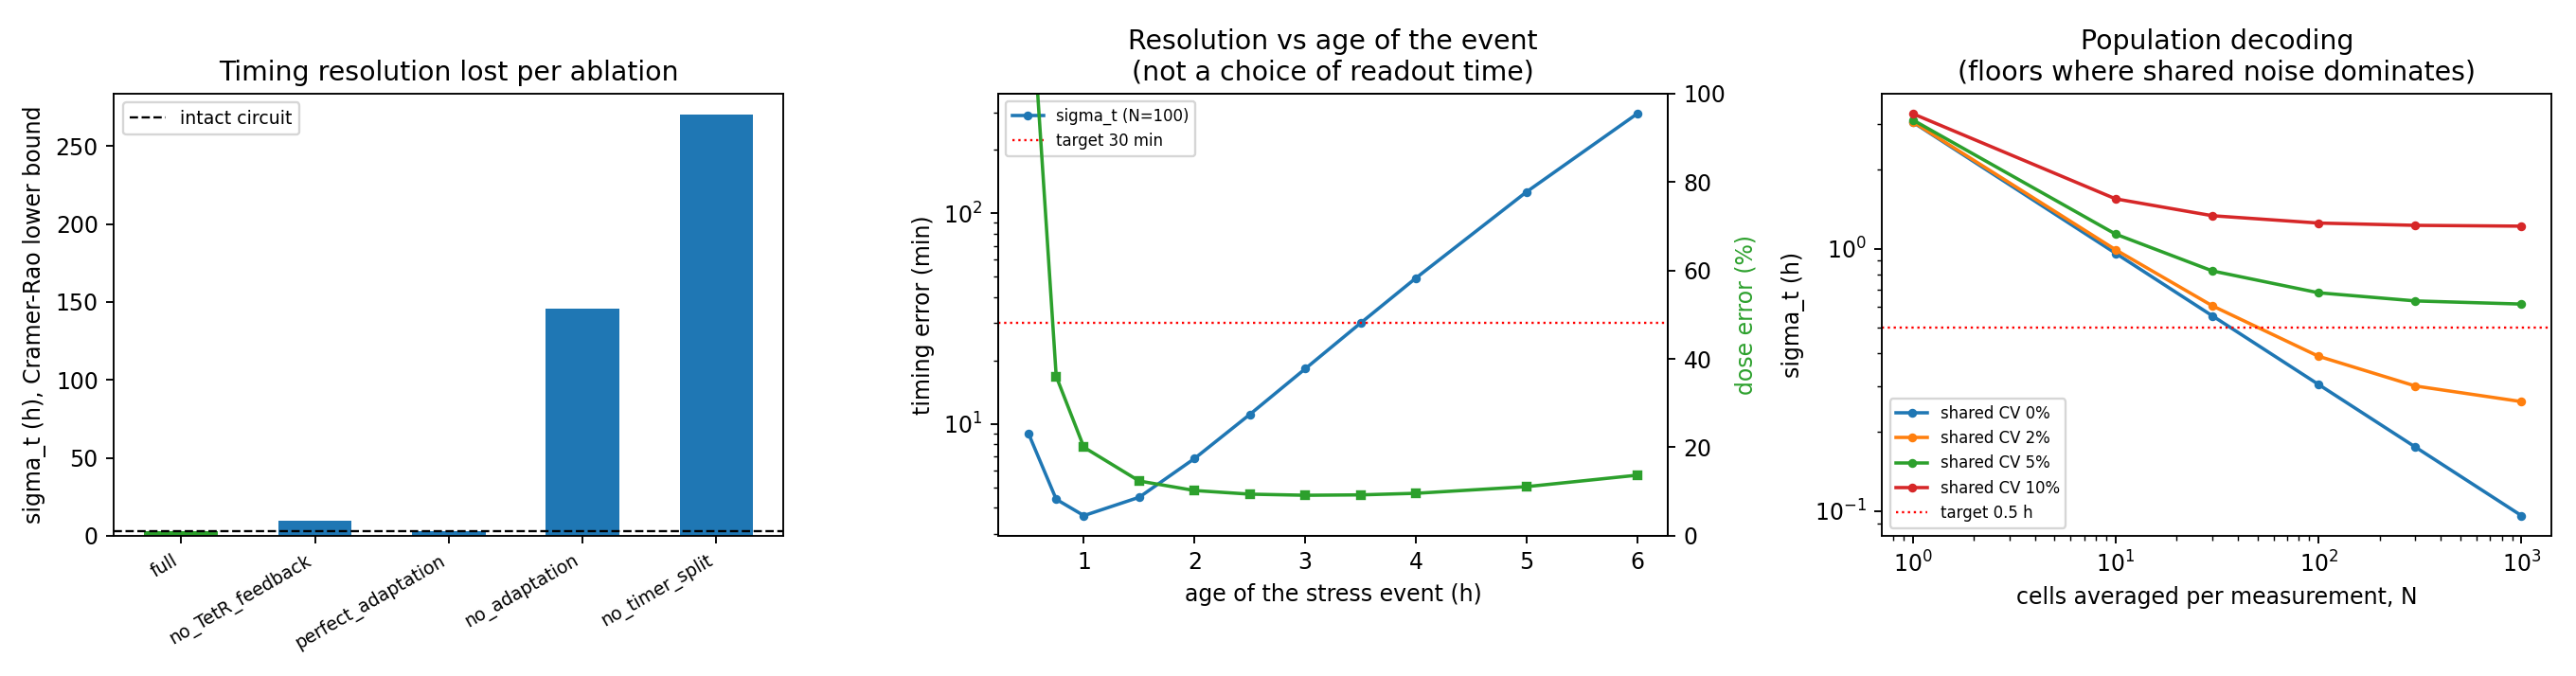

Data behind this chart, as committed beside it:
lesion, sigma_t_h, sigma_dose_rel, corr, sigma_t_vs_intact
full, 3.04, 0.9146, -0.8595, 1.0
no_TetR_feedback, 9.652, 186.1, -0.9975, 3.175
perfect_adaptation, 2.886, 0.5299, -0.5021, 0.9491
no_adaptation, 145.8, 2422, -1, 47.97
no_timer_split, 270.3, 40.22, -0.9999, 88.9
